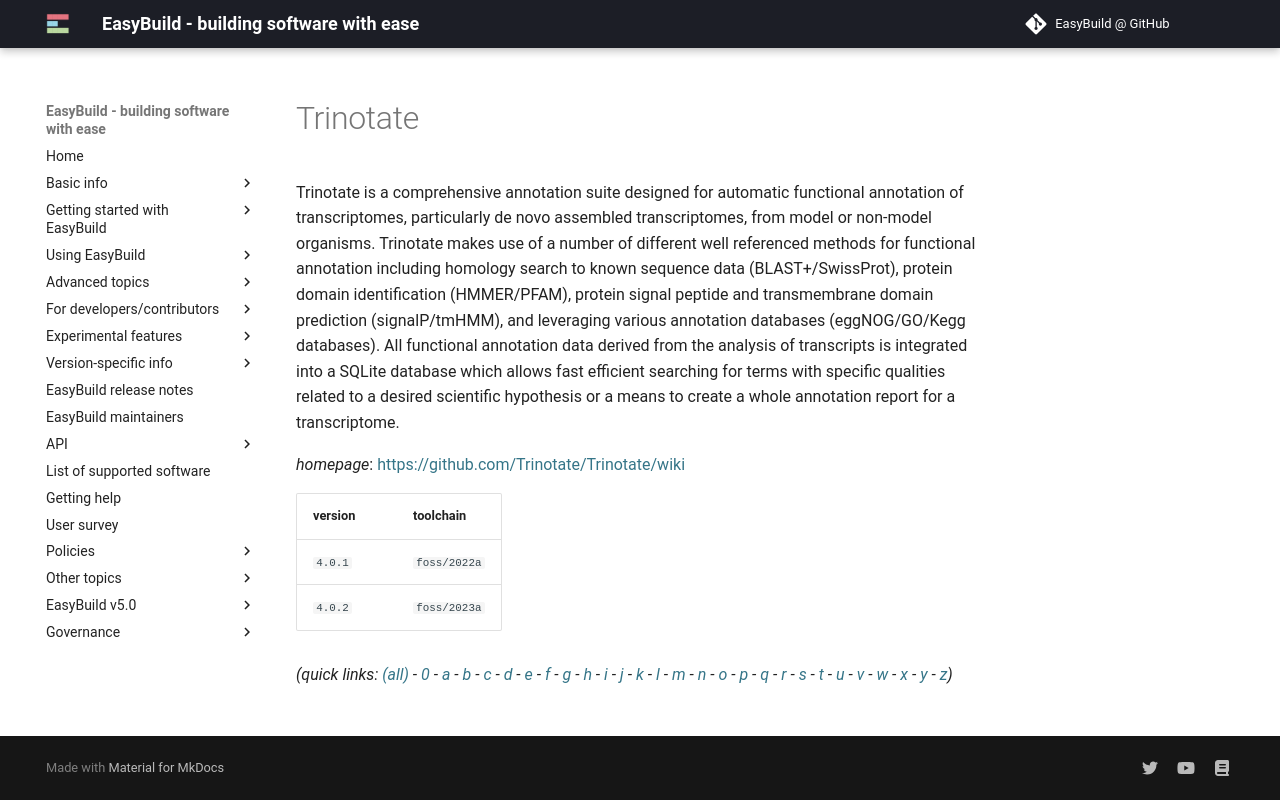

repository: easybuilders/easybuild-docs · page: version-specific/supported-software/t/Trinotate/index.html · generator: mkdocs

---
search:
  boost: 0.5
---
# Trinotate

Trinotate is a comprehensive annotation suite designed for automatic functional annotation of transcriptomes, particularly de novo assembled transcriptomes, from model or non-model organisms. Trinotate makes use of a number of different well referenced methods for functional annotation including homology search to known sequence data (BLAST+/SwissProt), protein domain identification (HMMER/PFAM), protein signal peptide and transmembrane domain prediction (signalP/tmHMM), and leveraging various annotation databases (eggNOG/GO/Kegg databases). All functional annotation data derived from the analysis of transcripts is integrated into a SQLite database which allows fast efficient searching for terms with specific qualities related to a desired scientific hypothesis or a means to create a whole annotation report for a transcriptome.

*homepage*: <https://github.com/Trinotate/Trinotate/wiki>

version | toolchain
--------|----------
``4.0.1`` | ``foss/2022a``
``4.0.2`` | ``foss/2023a``


*(quick links: [(all)](../index.md) - [0](../0/index.md) - [a](../a/index.md) - [b](../b/index.md) - [c](../c/index.md) - [d](../d/index.md) - [e](../e/index.md) - [f](../f/index.md) - [g](../g/index.md) - [h](../h/index.md) - [i](../i/index.md) - [j](../j/index.md) - [k](../k/index.md) - [l](../l/index.md) - [m](../m/index.md) - [n](../n/index.md) - [o](../o/index.md) - [p](../p/index.md) - [q](../q/index.md) - [r](../r/index.md) - [s](../s/index.md) - [t](../t/index.md) - [u](../u/index.md) - [v](../v/index.md) - [w](../w/index.md) - [x](../x/index.md) - [y](../y/index.md) - [z](../z/index.md))*
